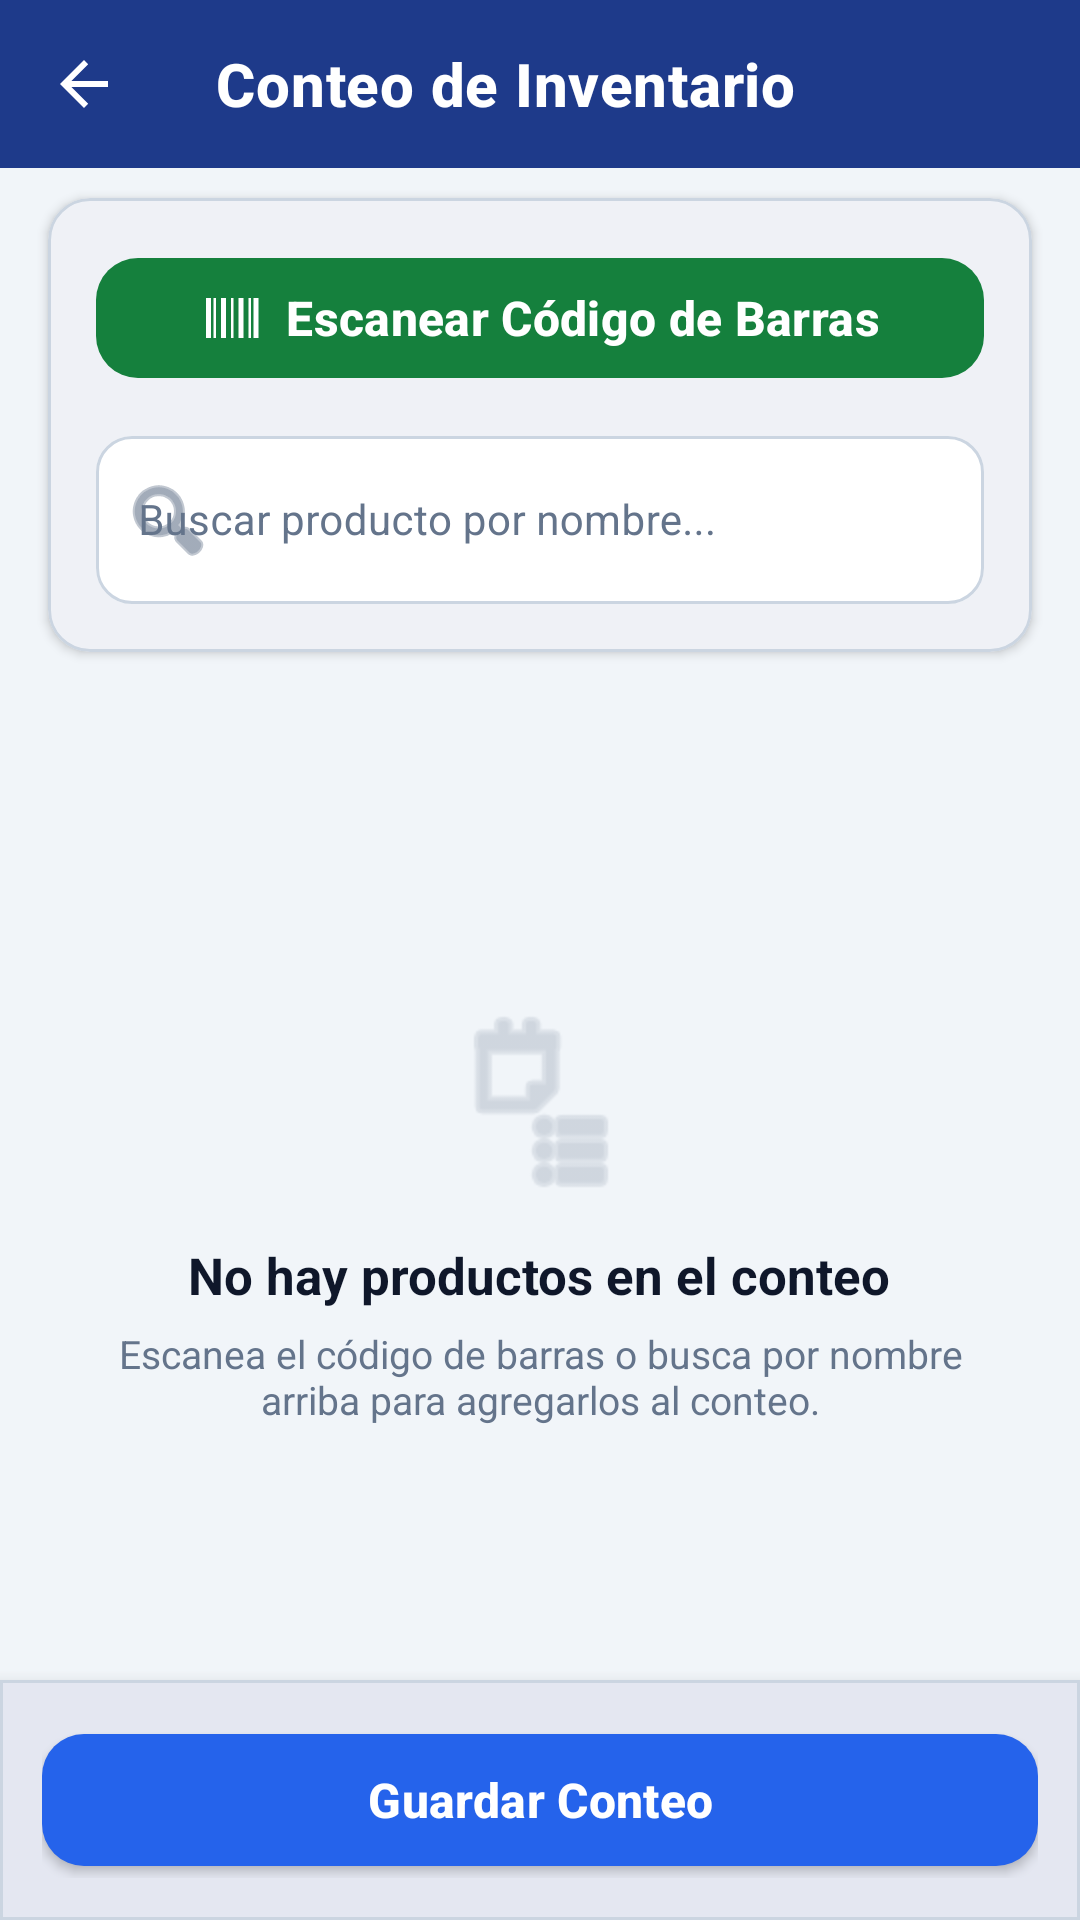

Layout XML and referenced resources for this Android screen:
<!-- AndroidManifest.xml: application theme Theme.RadarStock -->
<!-- res/layout/activity_conteo_inventario.xml -->
<?xml version="1.0" encoding="utf-8"?>
<androidx.coordinatorlayout.widget.CoordinatorLayout xmlns:android="http://schemas.android.com/apk/res/android"
    xmlns:app="http://schemas.android.com/apk/res-auto"
    xmlns:tools="http://schemas.android.com/tools"
    android:layout_width="match_parent"
    android:layout_height="match_parent"
    android:background="@color/bg_app">

    <LinearLayout
        android:layout_width="match_parent"
        android:layout_height="match_parent"
        android:orientation="vertical">

        
        <com.google.android.material.appbar.MaterialToolbar
            android:id="@+id/toolbar"
            style="@style/RadarStock_Toolbar"
            android:layout_width="match_parent"
            android:layout_height="wrap_content"
            app:navigationIcon="?attr/homeAsUpIndicator"
            app:navigationIconTint="@color/white"
            app:title="Conteo de Inventario"
            app:titleTextColor="@color/white" />

        
        <com.google.android.material.card.MaterialCardView
            style="@style/RadarStock_Card"
            android:layout_width="match_parent"
            android:layout_height="wrap_content"
            android:layout_marginHorizontal="@dimen/screen_margin_horizontal"
            android:layout_marginTop="10dp">

            <LinearLayout
                android:layout_width="match_parent"
                android:layout_height="wrap_content"
                android:orientation="vertical"
                android:padding="@dimen/card_padding">

                
                <com.google.android.material.button.MaterialButton
                    android:id="@+id/btnEscanearCodigo"
                    style="@style/RadarStock_Button_Scan"
                    android:layout_width="match_parent"
                    android:layout_height="48dp"
                    android:text="Escanear Código de Barras"
                    app:icon="@drawable/ic_barcode_scanner"
                    app:iconGravity="textStart"
                    app:iconSize="20dp" />

                
                <com.google.android.material.textfield.TextInputLayout
                    android:id="@+id/tilBuscarProducto"
                    style="@style/RadarStock_TextInputLayout"
                    android:layout_width="match_parent"
                    android:layout_height="wrap_content"
                    android:layout_marginTop="10dp"
                    android:hint="Buscar producto por nombre..."
                    app:endIconMode="clear_text"
                    app:startIconDrawable="@android:drawable/ic_menu_search"
                    app:startIconTint="@color/text_placeholder">

                    <AutoCompleteTextView
                        android:id="@+id/actvBuscarProducto"
                        style="@style/RadarStock_TextInputEditText"
                        android:layout_width="match_parent"
                        android:layout_height="wrap_content"
                        android:completionThreshold="1"
                        android:imeOptions="actionDone"
                        android:inputType="text"
                        android:maxLines="1"
                        android:textSize="14sp" />
                </com.google.android.material.textfield.TextInputLayout>
            </LinearLayout>
        </com.google.android.material.card.MaterialCardView>

        
        <LinearLayout
            android:id="@+id/layoutResumenBar"
            android:layout_width="match_parent"
            android:layout_height="wrap_content"
            android:layout_marginHorizontal="@dimen/screen_margin_horizontal"
            android:layout_marginTop="10dp"
            android:gravity="center_vertical"
            android:orientation="horizontal">

            <TextView
                android:id="@+id/tvTotalItemsConteo"
                android:layout_width="0dp"
                android:layout_height="wrap_content"
                android:layout_weight="1"
                android:textColor="@color/text_primary"
                android:textSize="13sp"
                android:textStyle="bold"
                tools:text="Productos en conteo: 0" />

            <TextView
                android:id="@+id/tvTotalConDiferencias"
                android:layout_width="wrap_content"
                android:layout_height="wrap_content"
                android:textColor="@color/text_placeholder"
                android:textSize="12sp"
                tools:text="Con diferencias: 0" />
        </LinearLayout>

        
        <FrameLayout
            android:layout_width="match_parent"
            android:layout_height="0dp"
            android:layout_marginTop="6dp"
            android:layout_weight="1">

            
            <androidx.recyclerview.widget.RecyclerView
                android:id="@+id/rvConteoProductos"
                android:layout_width="match_parent"
                android:layout_height="match_parent"
                android:clipToPadding="false"
                android:paddingBottom="16dp"
                tools:listitem="@layout/item_conteo_producto" />

            
            <LinearLayout
                android:id="@+id/layoutConteoVacio"
                android:layout_width="match_parent"
                android:layout_height="match_parent"
                android:gravity="center"
                android:orientation="vertical"
                android:padding="32dp"
                android:visibility="visible">

                <ImageView
                    android:layout_width="64dp"
                    android:layout_height="64dp"
                    android:alpha="0.4"
                    android:contentDescription="Sin productos"
                    android:src="@android:drawable/ic_menu_agenda"
                    app:tint="@color/text_placeholder" />

                <TextView
                    android:layout_width="wrap_content"
                    android:layout_height="wrap_content"
                    android:layout_marginTop="14dp"
                    android:gravity="center"
                    android:text="No hay productos en el conteo"
                    android:textColor="@color/text_primary"
                    android:textSize="17sp"
                    android:textStyle="bold" />

                <TextView
                    android:layout_width="wrap_content"
                    android:layout_height="wrap_content"
                    android:layout_marginTop="6dp"
                    android:gravity="center"
                    android:text="Escanea el código de barras o busca por nombre arriba para agregarlos al conteo."
                    android:textColor="@color/text_placeholder"
                    android:textSize="13sp" />
            </LinearLayout>

            
            <ProgressBar
                android:id="@+id/pbCargandoCatalogo"
                android:layout_width="48dp"
                android:layout_height="48dp"
                android:layout_gravity="center"
                android:indeterminateTint="@color/navy_primary"
                android:visibility="gone" />
        </FrameLayout>

        
        <com.google.android.material.card.MaterialCardView
            android:layout_width="match_parent"
            android:layout_height="wrap_content"
            app:cardBackgroundColor="@color/surface_card"
            app:cardCornerRadius="0dp"
            app:cardElevation="8dp"
            app:strokeColor="@color/border_card"
            app:strokeWidth="1dp">

            <LinearLayout
                android:layout_width="match_parent"
                android:layout_height="wrap_content"
                android:orientation="vertical"
                android:padding="14dp">

                <ProgressBar
                    android:id="@+id/pbGuardando"
                    android:layout_width="32dp"
                    android:layout_height="32dp"
                    android:layout_gravity="center"
                    android:layout_marginBottom="8dp"
                    android:indeterminateTint="@color/navy_primary"
                    android:visibility="gone" />

                <com.google.android.material.button.MaterialButton
                    android:id="@+id/btnGuardarConteo"
                    style="@style/RadarStock_Button_Primary"
                    android:layout_width="match_parent"
                    android:layout_height="@dimen/btn_height"
                    android:text="Guardar Conteo" />
            </LinearLayout>
        </com.google.android.material.card.MaterialCardView>

    </LinearLayout>

</androidx.coordinatorlayout.widget.CoordinatorLayout>
<!-- res/layout/item_conteo_producto.xml (included above) -->
<?xml version="1.0" encoding="utf-8"?>
<com.google.android.material.card.MaterialCardView xmlns:android="http://schemas.android.com/apk/res/android"
    xmlns:app="http://schemas.android.com/apk/res-auto"
    xmlns:tools="http://schemas.android.com/tools"
    android:id="@+id/cardItemConteo"
    style="@style/RadarStock_Card"
    android:layout_width="match_parent"
    android:layout_height="wrap_content"
    android:layout_marginHorizontal="@dimen/screen_margin_horizontal"
    android:layout_marginVertical="6dp">

    <LinearLayout
        android:layout_width="match_parent"
        android:layout_height="wrap_content"
        android:orientation="vertical"
        android:padding="@dimen/card_padding">

        
        <LinearLayout
            android:layout_width="match_parent"
            android:layout_height="wrap_content"
            android:gravity="center_vertical"
            android:orientation="horizontal">

            <TextView
                android:id="@+id/tvNombreProducto"
                android:layout_width="0dp"
                android:layout_height="wrap_content"
                android:layout_weight="1"
                android:textColor="@color/text_primary"
                android:textSize="16sp"
                android:textStyle="bold"
                tools:text="Arroz Grado 1 Extra 1kg" />

            <ImageButton
                android:id="@+id/btnEliminarItem"
                android:layout_width="36dp"
                android:layout_height="36dp"
                android:background="?attr/selectableItemBackgroundBorderless"
                android:contentDescription="Quitar del conteo"
                android:padding="6dp"
                android:src="@drawable/ic_delete"
                app:tint="@color/text_placeholder" />
        </LinearLayout>

        
        <LinearLayout
            android:layout_width="match_parent"
            android:layout_height="wrap_content"
            android:layout_marginTop="2dp"
            android:orientation="horizontal">

            <TextView
                android:id="@+id/tvStockSistema"
                android:layout_width="wrap_content"
                android:layout_height="wrap_content"
                android:textColor="@color/text_secondary"
                android:textSize="13sp"
                tools:text="Stock en sistema: 20 uds" />

            <TextView
                android:id="@+id/tvCodigoBarras"
                android:layout_width="wrap_content"
                android:layout_height="wrap_content"
                android:layout_marginStart="12dp"
                android:textColor="@color/text_placeholder"
                android:textSize="12sp"
                tools:text="Cod: 780123456789" />
        </LinearLayout>

        
        <View
            android:layout_width="match_parent"
            android:layout_height="1dp"
            android:layout_marginVertical="10dp"
            android:background="@color/divider" />

        
        <LinearLayout
            android:layout_width="match_parent"
            android:layout_height="wrap_content"
            android:gravity="center_vertical"
            android:orientation="horizontal">

            
            <com.google.android.material.textfield.TextInputLayout
                android:id="@+id/tilContado"
                style="@style/RadarStock_TextInputLayout"
                android:layout_width="140dp"
                android:layout_height="wrap_content"
                android:hint="Contado *">

                <com.google.android.material.textfield.TextInputEditText
                    android:id="@+id/etContado"
                    style="@style/RadarStock_TextInputEditText"
                    android:layout_width="match_parent"
                    android:layout_height="wrap_content"
                    android:gravity="center"
                    android:imeOptions="actionDone"
                    android:inputType="number"
                    android:maxLength="6"
                    android:textStyle="bold"
                    tools:text="20" />
            </com.google.android.material.textfield.TextInputLayout>

            
            <LinearLayout
                android:layout_width="0dp"
                android:layout_height="wrap_content"
                android:layout_marginStart="14dp"
                android:layout_weight="1"
                android:gravity="end|center_vertical"
                android:orientation="vertical">

                <TextView
                    android:id="@+id/tvDiferenciaBadge"
                    android:layout_width="wrap_content"
                    android:layout_height="wrap_content"
                    android:background="@drawable/bg_role_chip"
                    android:paddingHorizontal="10dp"
                    android:paddingVertical="4dp"
                    android:textSize="14sp"
                    android:textStyle="bold"
                    tools:backgroundTint="#DCFCE7"
                    tools:text="Diferencia: 0"
                    tools:textColor="#15803D" />

                <TextView
                    android:id="@+id/tvEstadoDiferencia"
                    android:layout_width="wrap_content"
                    android:layout_height="wrap_content"
                    android:layout_marginTop="2dp"
                    android:textSize="11sp"
                    tools:text="Stock exacto"
                    tools:textColor="#15803D" />
            </LinearLayout>
        </LinearLayout>
    </LinearLayout>
</com.google.android.material.card.MaterialCardView>
<!-- resources referenced by this layout -->
<resources>
  <color name="bg_app">#F1F5F9</color>
  <color name="border_card">#CBD5E1</color>
  <color name="divider">#E2E8F0</color>
  <color name="navy_primary">#1E3A8A</color>
  <color name="surface_card">#FFFFFF</color>
  <color name="text_placeholder">#64748B</color>
  <color name="text_primary">#0F172A</color>
  <color name="text_secondary">#475569</color>
  <color name="white">#FFFFFF</color>
  <dimen name="btn_height">52dp</dimen>
  <dimen name="card_padding">16dp</dimen>
  <dimen name="screen_margin_horizontal">16dp</dimen>
  <!-- drawable bg_role_chip (drawable) -->
  <?xml version="1.0" encoding="utf-8"?>
  <shape xmlns:android="http://schemas.android.com/apk/res/android"
      android:shape="rectangle">
      <solid android:color="#26FFFFFF" />
      <corners android:radius="12dp" />
      <stroke
          android:width="1dp"
          android:color="#4DFFFFFF" />
  </shape>
  <!-- drawable ic_barcode_scanner (drawable) -->
  <vector xmlns:android="http://schemas.android.com/apk/res/android"
      android:width="24dp"
      android:height="24dp"
      android:viewportWidth="24"
      android:viewportHeight="24">
      <path
          android:fillColor="@android:color/white"
          android:pathData="M2,4h2v16H2V4zm3,0h1v16H5V4zm3,0h2v16H8V4zm4,0h1v16h-1V4zm3,0h2v16h-2V4zm4,0h1v16h-1V4zm2,0h2v16h-2V4z" />
  </vector>
  <!-- drawable ic_delete (drawable) -->
  <vector xmlns:android="http://schemas.android.com/apk/res/android"
      android:width="24dp"
      android:height="24dp"
      android:viewportWidth="24"
      android:viewportHeight="24">
      <path
          android:fillColor="#FFDC2626"
          android:pathData="M6,19c0,1.1 0.9,2 2,2h8c1.1,0 2,-0.9 2,-2V7H6v12zM19,4h-3.5l-1,-1h-5l-1,1H5v2h14V4z" />
  </vector>
  <style name="RadarStock_Card" parent="Widget.Material3.CardView.Elevated">
          <item name="cardBackgroundColor">@color/surface_card</item>
          <item name="cardCornerRadius">@dimen/card_corner_radius</item>
          <item name="strokeColor">@color/border_subtle</item>
          <item name="strokeWidth">@dimen/card_stroke_width</item>
          <item name="cardElevation">@dimen/card_elevation</item>
      </style>
  <style name="RadarStock_Toolbar" parent="Widget.MaterialComponents.Toolbar">
          <item name="android:background">@color/primary</item>
          <item name="titleTextColor">@color/white</item>
          <item name="subtitleTextColor">#CCFFFFFF</item>
          <item name="navigationIconTint">@color/white</item>
          <item name="titleTextAppearance">@style/RadarStock_TextAppearance_Toolbar_Title</item>
      </style>
  <style name="Theme.RadarStock" parent="Base.Theme.RadarStock" />
  <color name="accent_action">#2563EB</color>
  <dimen name="text_body_large">16sp</dimen>
  <dimen name="btn_corner_radius">14dp</dimen>
  <color name="status_success">#15803D</color>
  <dimen name="card_corner_radius">14dp</dimen>
  <color name="border_subtle">#CBD5E1</color>
  <dimen name="card_stroke_width">1dp</dimen>
  <dimen name="card_elevation">2dp</dimen>
  <dimen name="input_min_height">56dp</dimen>
  <dimen name="input_stroke_width">1dp</dimen>
  <dimen name="input_stroke_focused">2dp</dimen>
  <dimen name="input_corner_radius">12dp</dimen>
  <color name="status_danger">#B91C1C</color>
  <color name="primary">#1E3A8A</color>
  <style name="RadarStock_TextAppearance_Toolbar_Title" parent="TextAppearance.MaterialComponents.Headline6">
          <item name="android:textSize">@dimen/text_title_toolbar</item>
          <item name="android:textStyle">bold</item>
          <item name="android:textColor">@color/white</item>
      </style>
  <dimen name="text_title_toolbar">20sp</dimen>
</resources>
